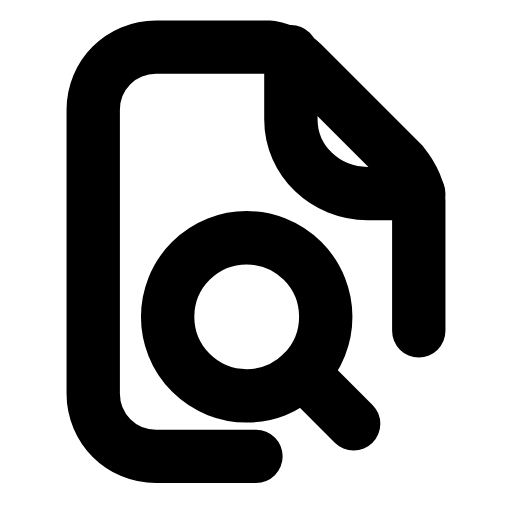
t = 0.00 s
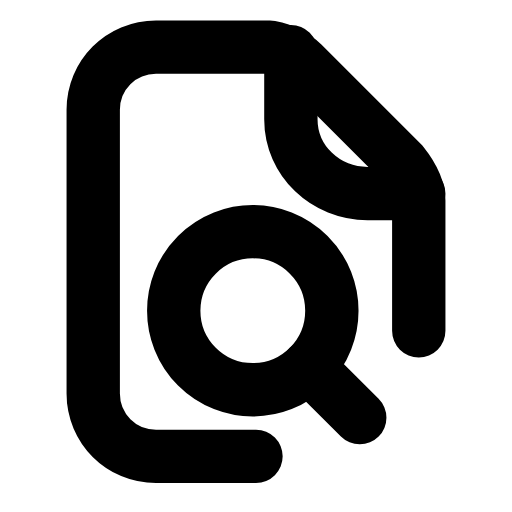
t = 0.42 s
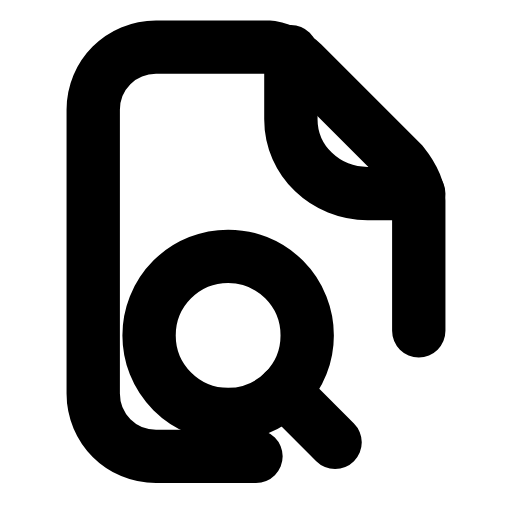
t = 0.86 s
t = 1.27 s: frame unchanged from t = 0.00 s, image omitted
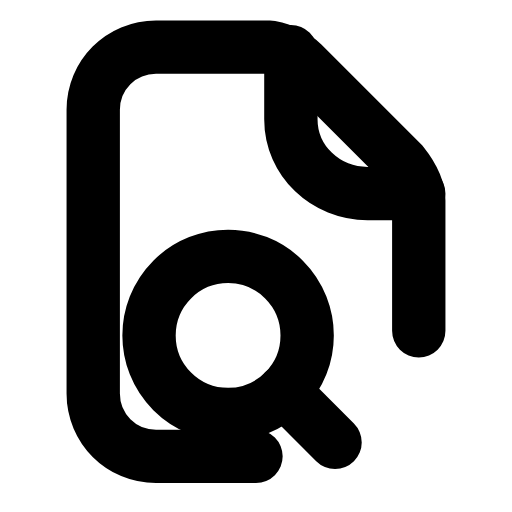
t = 1.72 s
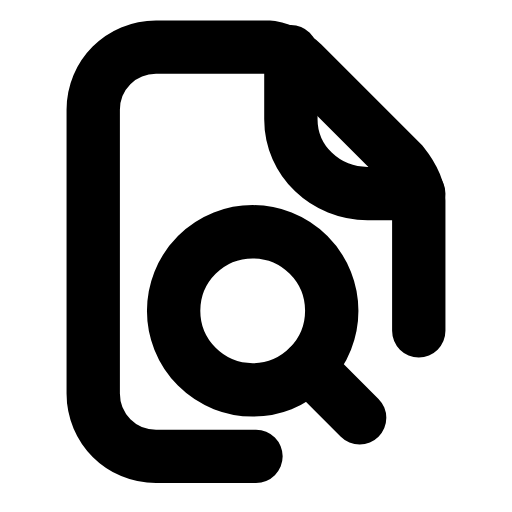
t = 2.17 s

The animated SVG that drew these frames (rendered in a browser with its animation timeline set to each time). Animation: 1 SMIL element (animateTransform=1); one cycle of 2.60 s, repeats indefinitely.

<svg xmlns="http://www.w3.org/2000/svg" width="24" height="24" viewBox="0 0 24 24" fill="none"><g transform="translate(-1.08 -1.063) scale(1.09)"><path stroke="currentColor" stroke-width="2.294" stroke-linecap="round" stroke-linejoin="round" fill="none" d="M12 20.6L7.7 20.6C6.2 20.6 5 19.4 5 17.9L5 5.7C5 4.2 6.2 3 7.7 3L12.6 3C13.1 3.1 13.6 3.3 14 3.7L18.3 8C18.7 8.5 19 9 19 9.6L19 15.2"></path><path stroke="currentColor" stroke-width="2.294" stroke-linecap="round" stroke-linejoin="round" fill="none" d="M13.5 3.2L13.5 6.1C13.5 7.9 15 9.3 16.8 9.3L19 9.3"></path><g><animateTransform attributeName="transform" type="translate" values="0 0;1.5 -1.5;0 0;-0.8 0.8;0 0;0 0;-0.8 0.8;0 0;1.5 -1.5;0 0;0 0" keyTimes="0;0.135;0.2475;0.36;0.45;0.6;0.66;0.735;0.81;0.9;1" dur="2.6s" repeatCount="indefinite" calcMode="spline" keySplines="0.16 1 0.3 1;0.16 1 0.3 1;0.16 1 0.3 1;0.16 1 0.3 1;0.16 1 0.3 1;0.16 1 0.3 1;0.16 1 0.3 1;0.16 1 0.3 1;0.16 1 0.3 1;0.16 1 0.3 1"/><circle stroke="currentColor" stroke-width="2.294" stroke-linecap="round" stroke-linejoin="round" fill="none" cx="11.6" cy="14.6" r="3.4"></circle><line stroke="currentColor" stroke-width="2.294" stroke-linecap="round" stroke-linejoin="round" fill="none" x1="14" y1="17" x2="16.2" y2="19.2"></line></g></g></svg>
